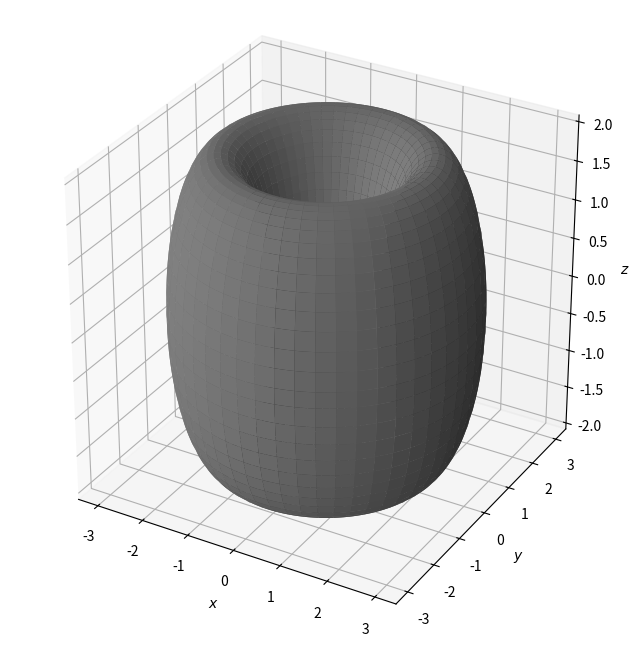
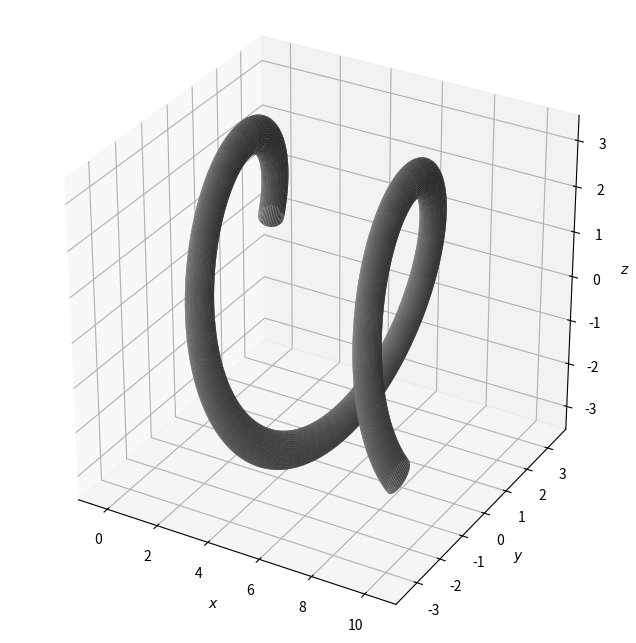

Generate these figures, in order, with matplotlib:
# import numba as nb
import math
import numpy as np
import matplotlib.pyplot as plt
import mpl_toolkits.mplot3d
from mpl_toolkits import mplot3d

def ToroidalDomain(r, R, N):
    """
    Creates the surface of a toroidal domain.
    r: The radial distance from the center of the torus to the center of the tube.
    R: The radial distance of the center of the tube of the surface of the torus.
    N: The number of points in each axial domain.
    """
    U = np.linspace(0, 2*np.pi, N)
    V = np.linspace(0, 2*np.pi, N)
    U, V = np.meshgrid(U, V)
    X = (r+R*np.cos(V))*np.cos(U)
    Y = (r+R*np.cos(V))*np.sin(U)
    Z = r*np.sin(V)
    return X, Y, Z


def HelicalDomain(h, R, a, L, N):
    """
    Creates a surface of a helical domain.
    h:
    R:
    a:
    L: The height of the coiled helix.
    N: The number of points in each plotting axes.
    """
    u = np.linspace(0, 2*math.pi, N)
    t = np.linspace(0, L, N)
    u, t = np.meshgrid(u, t)
    X = h*t + R*a*np.sin(u)/np.sqrt(R**2 + h**2)
    Y = (R*np.cos(t) - a*np.cos(t)*np.cos(u)+(h*a*np.sin(t)*np.sin(u))/np.sqrt(R**2 + h**2))
    Z = R*np.sin(t) - a*np.sin(t)*np.cos(u) - (h*a*np.cos(t)*np.sin(u))/np.sqrt(R**2 + h**2)
    return X, Y, Z

if __name__ == "__main__":
    # Change matplotlib plotting font to LaTeX font for consistency in the Capstone document. 
    #plt.rc('text', usetex = True); plt.rc('font', family = 'serif')

    # Toroidal Domain:
    x, y, z = ToroidalDomain(r = 2, R = 1, N = 300)
    fig = plt.figure(figsize = (12, 8)) # Creating figure
    ax = plt.axes(projection = '3d')
    ax.plot_surface(x, y, z, antialiased = True, color = "Gray") # Creating plot
    ax.set_box_aspect([1,1,1])
    ax.set_xlabel("$x$")
    ax.set_ylabel("$y$")
    ax.set_zlabel("$z$")
    plt.show() # show plot

    # Helical Domain:
    x, y, z = HelicalDomain(h = 1, R = 3, a = 0.4, L = 10, N = 300)
    fig = plt.figure(figsize = (12, 8)) # Creating figure
    ax = plt.axes(projection = '3d')
    ax.plot_surface(x, y, z, antialiased = True, color = "Grey") # Creating plot
    ax.set_box_aspect([1,1,1])
    ax.set_xlabel("$x$")
    ax.set_ylabel("$y$")
    ax.set_zlabel("$z$")
    plt.show() # show plot
